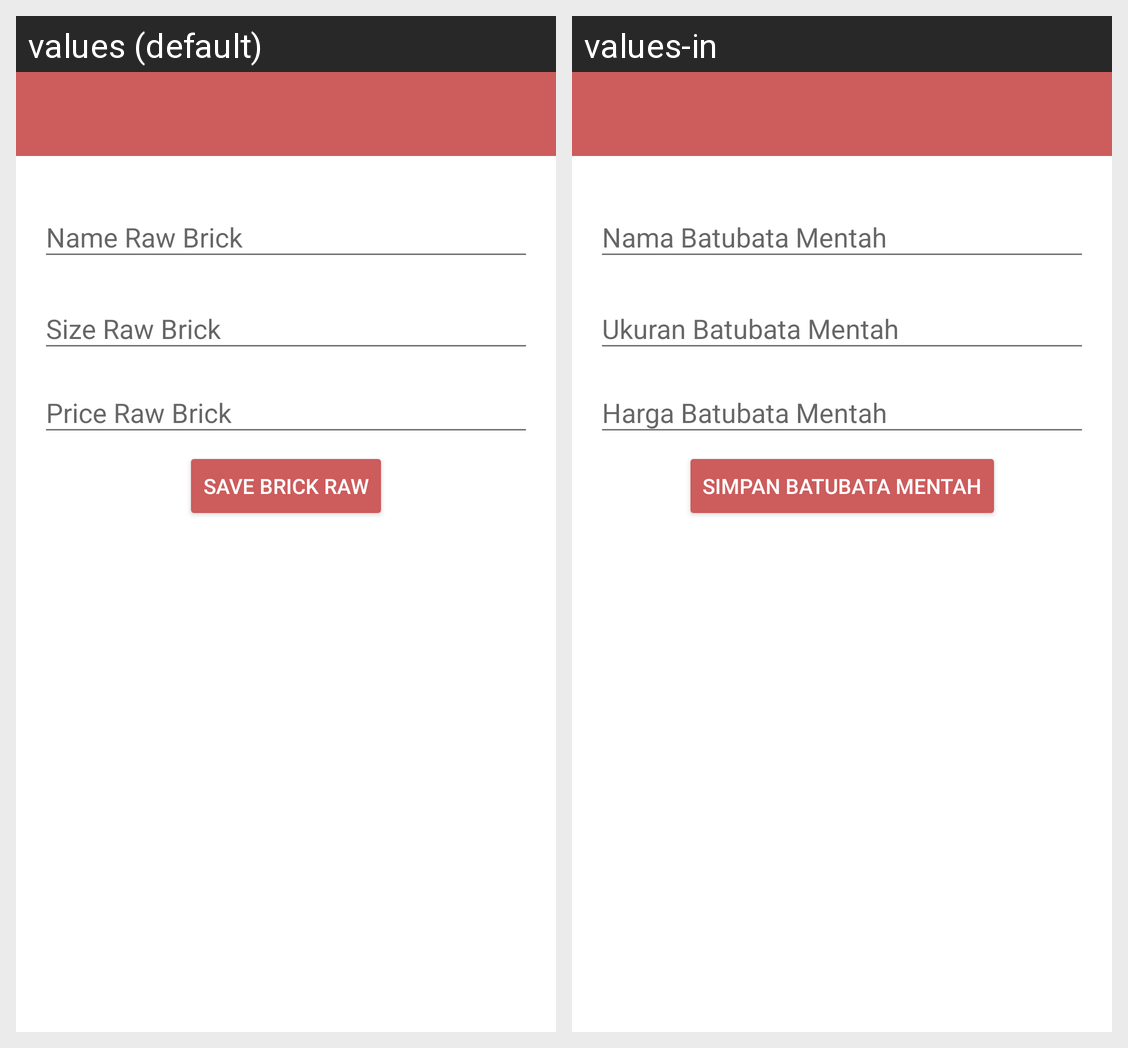

Strings drawn on this Android screen and how each of the app's shown locales translates them:
Android screen res/layout/activity_add_update_mentah.xml rendered under 2 locales, left to right: values (default), values-in. Device: Nexus 5 (rendered at 1080×1920; each locale shown at half size, 540×960, under a caption strip naming it); theme AppTheme.
Strings drawn on this screen, with the default value and each locale's value (text and hints the layout hard-codes, and strings that could not be matched under every locale, appear in the picture but are not listed):

hint_name_raw
  values: Name Raw Brick
  values-in: Nama Batubata Mentah

hint_ukuran
  values: Size Raw Brick
  values-in: Ukuran Batubata Mentah

hint_harga_mentah
  values: Price Raw Brick
  values-in: Harga Batubata Mentah

btn_save_raw
  values: Save Brick Raw
  values-in: Simpan Batubata Mentah
